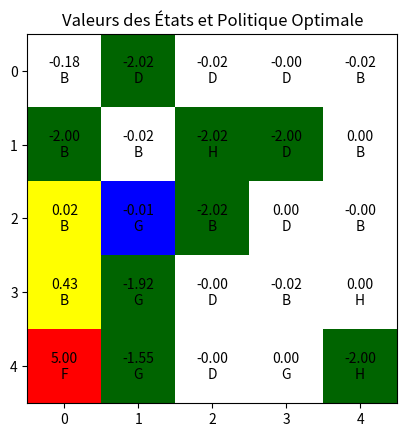
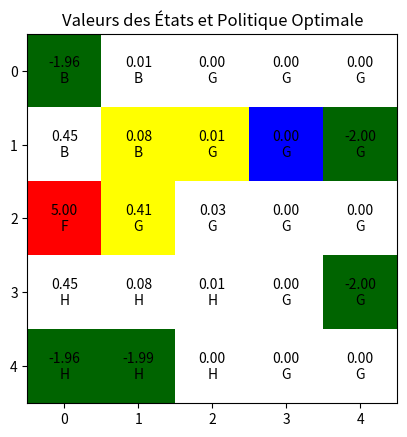
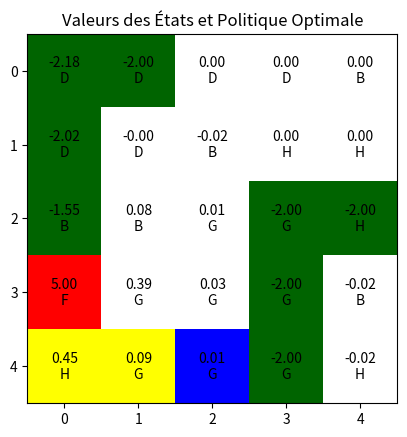
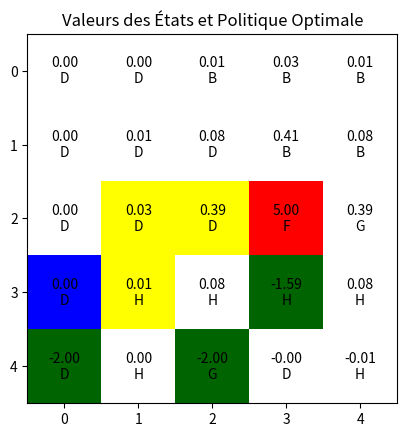
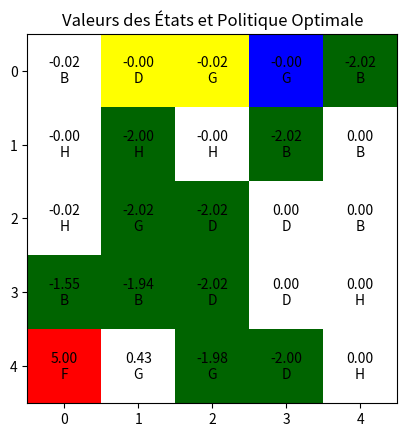
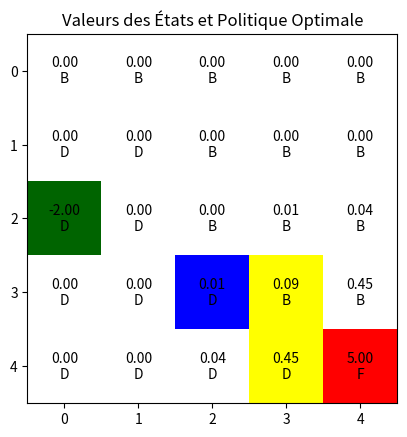
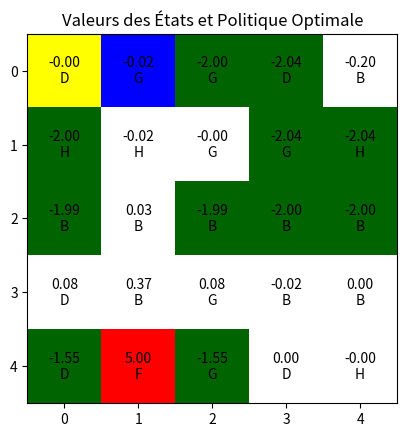
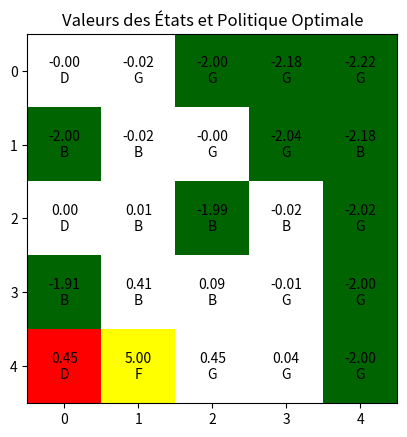
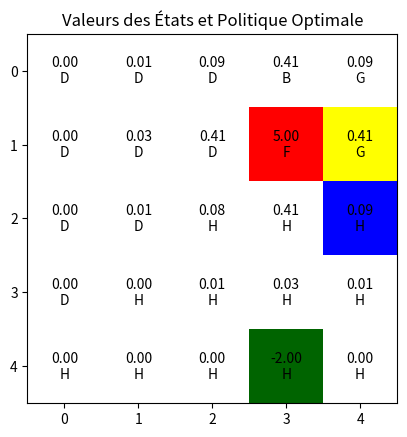
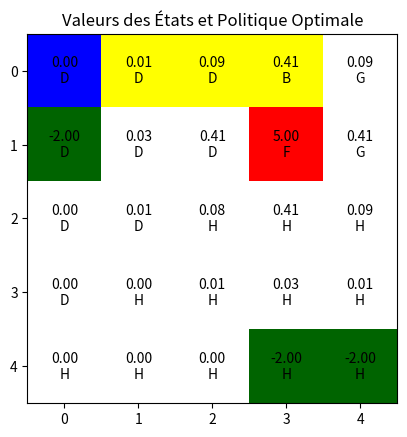
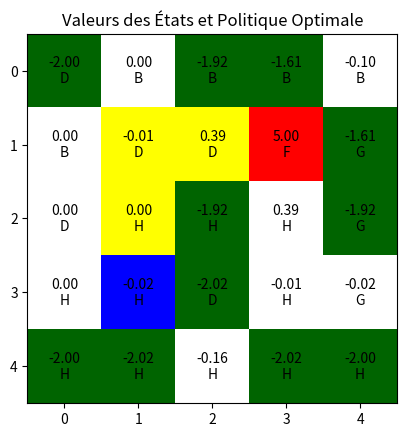
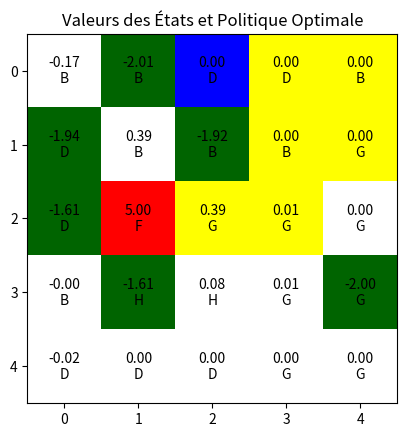
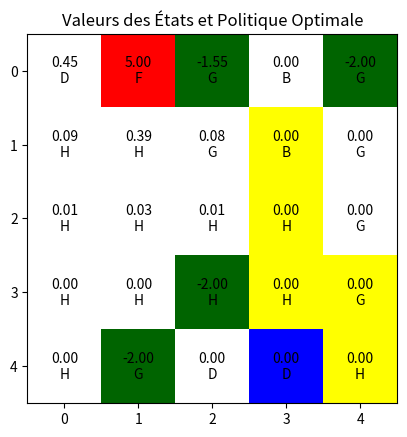
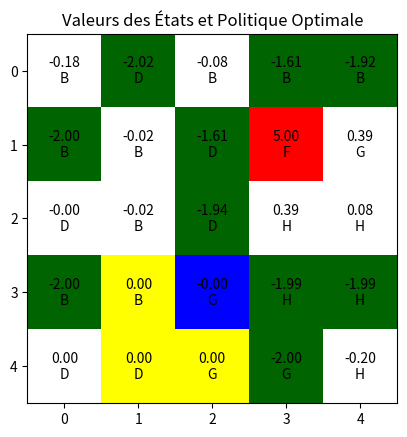
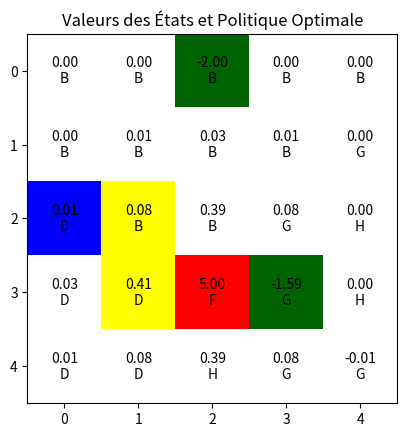
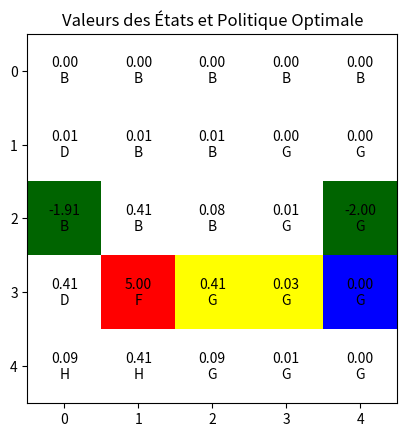

These figures' Python source, in order:
import numpy as np
import matplotlib.pyplot as plt
from matplotlib.colors import ListedColormap
import random

# Dimensions de la grille
n, m = 5, 5

# Récompenses
reward_goal = 5
reward_marecage = -2
reward_default = 0

# Gamma et epsilon
epsilon = 0.01 # >0  un seuil de convergence dans l'itération de valeur. Il détermine à quel point la différence entre les valeurs estimées des états à travers les itérations doit être petite avant que l'algorithme puisse arrêter de s'exécuter.

# Actions possibles
actions = ['Haut', 'Bas', 'Gauche', 'Droite']
action_effects = {
    'H': (-1, 0),  # Haut
    'B': (1, 0),   # Bas
    'G': (0, -1),  # Gauche
    'D': (0, 1)    # Droite
}

# Initialisation des valeurs des états
V = np.zeros((n, m))

# Fonction de récompense
def get_reward(state, goal, marecages):
    if state == goal:
        return reward_goal
    elif state in marecages:
        return reward_marecage
    else:
        return reward_default

# Vérifie si l'état est valide
def is_valid(state):
    x, y = state
    return 0 <= x < n and 0 <= y < m

# Calcul de l'état suivant en fonction de l'action choisi et de l'état actuel, retourne None si l'action fait sortir de la grille, le noeud suivant sinon
def get_next_state(state, action):
    effect = action_effects[action]
    next_state = (state[0] + effect[0], state[1] + effect[1])
    if is_valid(next_state):
        return next_state
    return None  # Retourne None si le déplacement est hors limites




# Algorithme d'itération sur la Valeur (Vi), permet de déterminer les valeurs des états en fonction des récompenses et des valeurs des états voisins, on applique la formule de Bellman pour mettre à jour la valeur de l'état, on répète l'opération jusqu'à ce que sa se stabilise (V(n-1) = V(n)), si c'est pas parfait, le epsilon permet de déterminer la marge d'erreur pour arrêter l'itération
def value_iteration(V,goal,marecages,gamma):  # Voir diapo 31 du cours pour le détail de l'algorithme
    V[goal[0], goal[1]] = reward_goal  # Initialise la valeur de l'état du but avec sa récompense
    max_iterations = 100  # Limite à 100 itérations pour éviter les boucles infinies
    epsilon_threshold = epsilon * (1 - gamma) / (2 * gamma)  # Seuil de convergence basé sur la condition donnée
    i = 0
    while i < max_iterations:
        new_V = np.copy(V)  # Copie des valeurs pour éviter les mises à jour simultanées
        i += 1
        for i in range(n):
            for j in range(m):
                state = (i, j)
                if state == goal:
                    continue  # Continue d'ignorer la mise à jour du but durant les itérations
                max_value = float('-inf')
                for action in actions:
                    action_key = action[0]  # Prendre la première lettre de l'action comme clé
                    next_state = get_next_state(state, action_key)
                    if next_state is None:
                        continue  # Si next_state renvoie None, alors l'action sort des limites, on l'ignore

                    # Définir les états latéraux basés sur l'action principale
                    if action_key in ['H', 'B']:  # Mouvements verticaux
                        side_states = [
                            get_next_state(next_state, 'G'),  # Mouvement latéral gauche
                            get_next_state(next_state, 'D')   # Mouvement latéral droit
                        ]
                    else:  # 'G' ou 'D' - Mouvements horizontaux
                        side_states = [
                            get_next_state(next_state, 'H'),  # Mouvement vertical haut
                            get_next_state(next_state, 'B')   # Mouvement vertical bas
                        ]

                    value = 0.8 * V[next_state]  # Probabilité principale
                    for side_state in side_states:  # Ici on applique les 0,1 de probabilité pour les mouvements en cas de vent
                        if side_state is not None:
                            value += 0.1 * V[side_state]  # Probabilités latérales
                        else:
                            value += 0.1 * V[next_state]  # Si mouvement latéral invalide, ajouter valeur de l'état principal  on passerait donc à 0,9 pour la probabilité de l'action principale

                    value = get_reward(state,goal,marecages) + gamma * value  # On applique la formule de Bellman pour mettre à jour la valeur de l'état
                    max_value = max(max_value, value)
                new_V[state] = max_value

        # Vérifier la condition d'arrêt basée sur la norme
        if np.linalg.norm(new_V - V) < epsilon_threshold:
            V[:] = new_V
            break 
        V[:] = new_V
        
    if i == max_iterations-1:
        print("L'algorithme n'a pas convergé après 100 itérations, vérifiez que Epsilon n'est pas trop petit.")
    else:
        print(f"Convergence après {i} itérations.")
    return V

# Calcul des Q-valeurs, permet de déterminer la politique optimale, va chercher à maximiser la valeur de l'état suivant à partir des V-valeurs calculées
def calculate_q_values(V,goal,marecages,gamma):
    Q = np.zeros((n, m, len(actions)))
    for i in range(n):
        for j in range(m):
            state = (i, j)
            if state == goal:
                continue
            for k, action in enumerate(actions): # On a rajouté un index k pour les actions pour pouvoir ranger les Q-valeurs dans un tableau 3D
                action_key = action[0]  # Prendre la première lettre de l'action
                next_state = get_next_state(state, action_key)
                if next_state is None:
                    Q[i, j, k] = float('-inf')  # Attribuer une pénalité extrême pour ne pas aller hors limites
                    continue

                # Définir les états latéraux basés sur l'action principale
                if action_key in ['H', 'B']:  # Mouvements verticaux
                    side_states = [
                        get_next_state(next_state, 'G'),  # Mouvement latéral gauche
                        get_next_state(next_state, 'D')   # Mouvement latéral droit
                    ]
                else:  # 'G' ou 'D' - Mouvements horizontaux
                    side_states = [
                        get_next_state(next_state, 'H'),  # Mouvement vertical haut
                        get_next_state(next_state, 'B')   # Mouvement vertical bas
                    ]

                value = 0.8 * V[next_state]  # Probabilité principale
                for side_state in side_states:
                    if side_state is not None:
                        value += 0.1 * V[side_state]  # Probabilités latérales
                    else:
                        value += 0.1 * V[next_state]  # Si mouvement latéral invalide, ajouter valeur de l'état principal

                Q[i, j, k] = get_reward(state,goal,marecages) + gamma * value
    return Q


# Extraction de la politique optimale basée sur les Q-valeurs, on parcourt chaque état et on choisit l'action qui maximise la Q-valeur
def extract_policy(Q,goal):
    policy = np.empty((n, m), dtype=str)
    for i in range(n):
        for j in range(m):
            if (i, j) == goal:
                policy[i, j] = 'F'
                continue
            best_action = np.argmax(Q[i, j]) # Choisit parmis les actions celle qui maximise la Q-valeur
            policy[i, j] = actions[best_action][0] # On ne garde que la première lettre de la meilleur action pour l'écrire
    return policy

# Extraire le chemin optimal à partir de la politique, on part de l'état de départ et on suit les actions jusqu'à l'arrivée en suivant les actions de la politique
def extract_path(policy,start,goal):
    path = []
    state = start
    result = 1
    while state != goal:
        path.append(state)
        action = policy[state]
        next_state = get_next_state(state, action)
        if next_state is None or next_state == state or next_state in path:  # Vérifiez la validité et évitez les boucles, attention ici on a fait en sorte qu'il ne puisse plus faire revenir sur ses pieds, voir pour triater le problème ou il y a des égalités dans les Q-valeurs
            print("La politique n'est pas optimale, le chemin est bloqué.")
            result = 0
            break
        state = next_state
    path.append(goal)
    return path,result


# Fonction qui plot les valeurs des états et la politique optimale avec couleurs pour départ, arrivée, et chemin
def plot_values_and_policy(V, policy, path,start,goal,marecages):
    n, m = V.shape
    fig, ax = plt.subplots()
    
    # Créer une liste de couleurs pour la colormap
    cmap_list = ['white', 'darkgreen', 'blue', 'red', 'yellow']  # normal, marécage, départ, arrivée, chemin
    cmap = ListedColormap(cmap_list)
    
    # Préparer un tableau pour les indices des couleurs
    color_indices = np.zeros((n, m))
    for i in range(n):
        for j in range(m):
            if (i, j) == start:
                color_indices[i, j] = 2  # Départ en vert
            elif (i, j) == goal:
                color_indices[i, j] = 3  # Arrivée en rouge
            elif (i, j) in marecages:
                color_indices[i, j] = 1  # Marécages en vert foncé
            elif (i, j) in path:
                color_indices[i, j] = 4  # Chemin en jaune
            else:
                color_indices[i, j] = 0  # Autres cases en blanc

    # Afficher les cases avec la colormap personnalisée
    ax.imshow(color_indices, cmap=cmap, interpolation='nearest')

    # Ajouter les textes de valeur et politique
    for i in range(n):
        for j in range(m):
            text = ax.text(j, i, f'{V[i, j]:.2f}\n{policy[i, j]}',
                           ha='center', va='center', color='black' if (i, j) not in path else 'black')

    ax.set_xticks(np.arange(m))
    ax.set_yticks(np.arange(n))
    ax.set_xticklabels(np.arange(m))
    ax.set_yticklabels(np.arange(n))
    ax.set_title("Valeurs des États et Politique Optimale")
    plt.show()















# Génération aléatoire de la grille
def generate_grid():
    start = (random.randint(0, n-1), random.randint(0, m-1))
    goal = (random.randint(0, n-1), random.randint(0, m-1))
    while start == goal:
        goal = (random.randint(0, n-1), random.randint(0, m-1))
    
    num_marecages = random.randint(1, (n*m)//2)  # Limite le nombre de marécages à la moitié des cases
    marecages = set()
    while len(marecages) < num_marecages:
        marecage = (random.randint(0, n-1), random.randint(0, m-1))
        if marecage != start and marecage != goal:
            marecages.add(marecage)
    
    return start, goal, list(marecages)

# Initialisation et exécution de l'algorithme
def run_simulation():
    start, goal, marecages = generate_grid()
    V = np.zeros((n, m))  # Initialisation des valeurs des états
    gamma_values = [0.1, 0,2, 0.3, 0.4, 0.5, 0.6, 0.7, 0.8, 0.9]  # Différents niveaux de gamma à tester

    for gamma in gamma_values:
        print(f"Testing with gamma = {gamma}")
        V = value_iteration(V, goal,marecages,gamma) # Il faut rajouter les paramètres de la fonction value_iteration
        Q = calculate_q_values(V, goal,marecages,gamma) # Il faut rajouter les paramètres de la fonction calculate_q_values
        policy = extract_policy(Q,goal)
        path,result = extract_path(policy, start, goal) # Il faut vérifier si extract path renvoie bine une erreur si le chemin est bloqué
        plot_values_and_policy(V, policy, path, start, goal, marecages)
        if result != 0 :
            return gamma
        else :
            return None

# Exécution de l'algorithme 50 fois et calcul du gamma
gamma_somme = 0
chemin_trouve = 0 
for i in range(50) :
    gamma = run_simulation()
    if gamma != None :
        gamma_somme = gamma_somme + gamma
        chemin_trouve = chemin_trouve + 1
moyenne = gamma_somme/chemin_trouve
print(moyenne,chemin_trouve)

